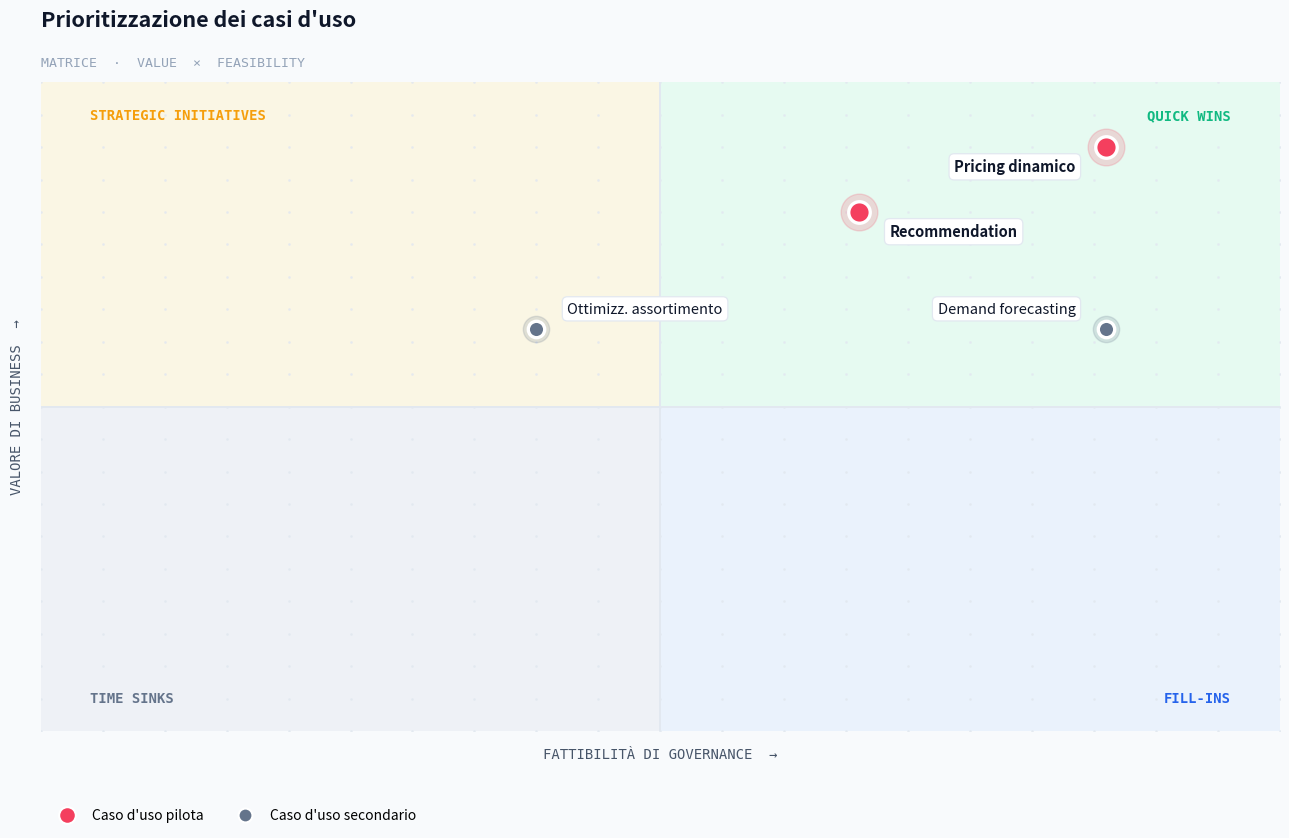
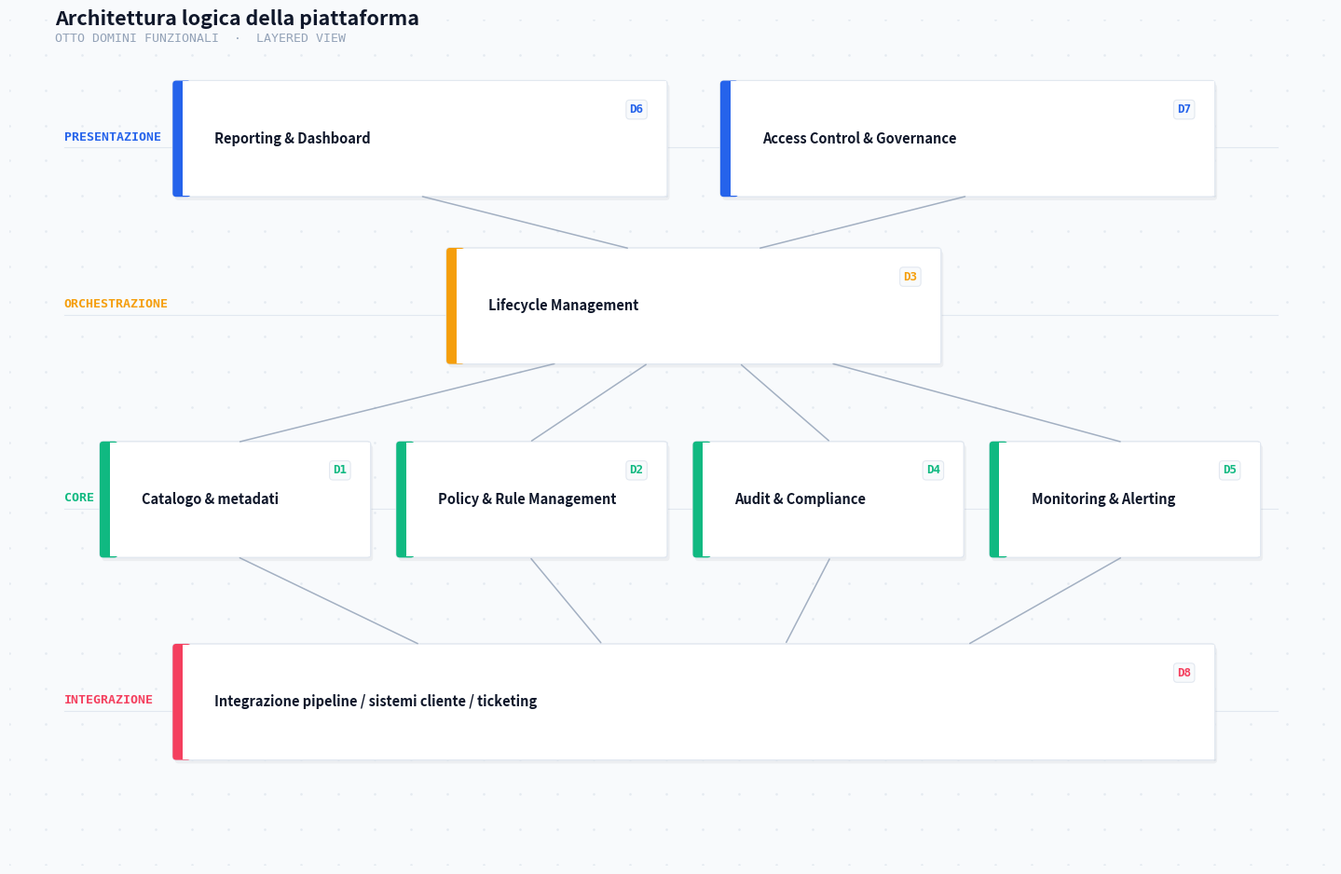
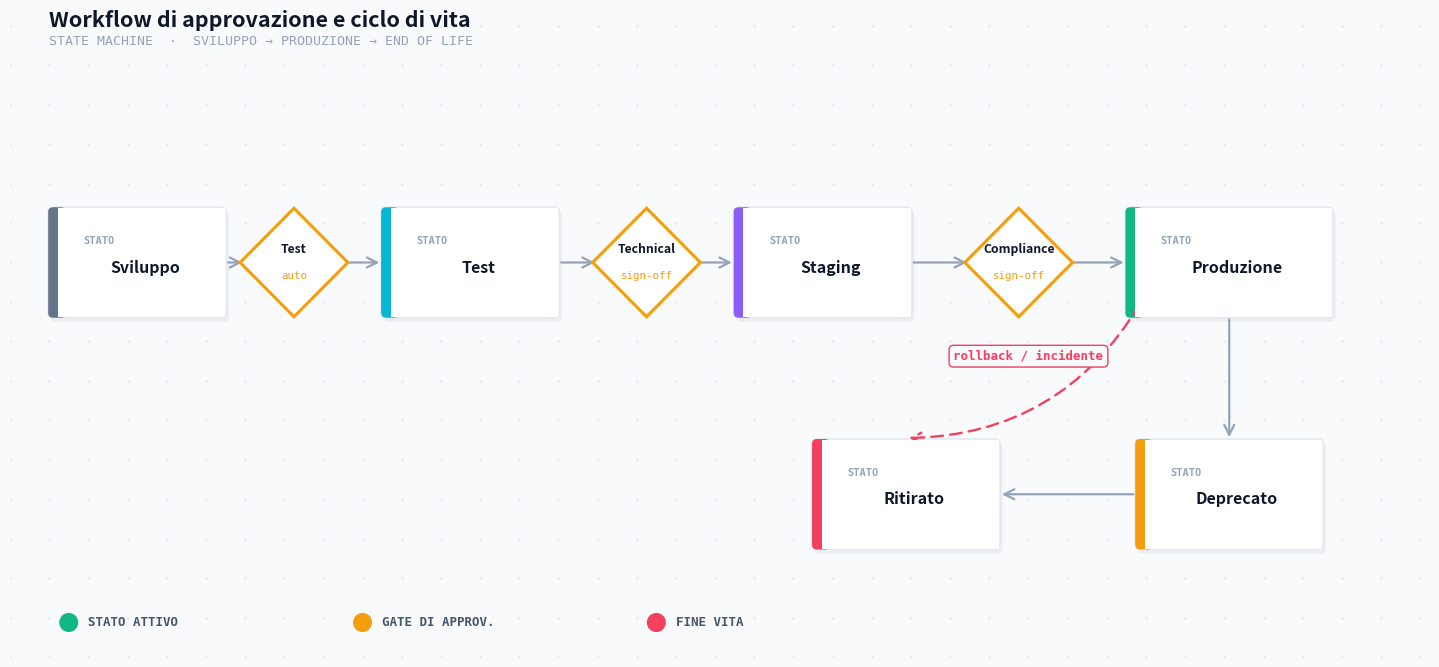
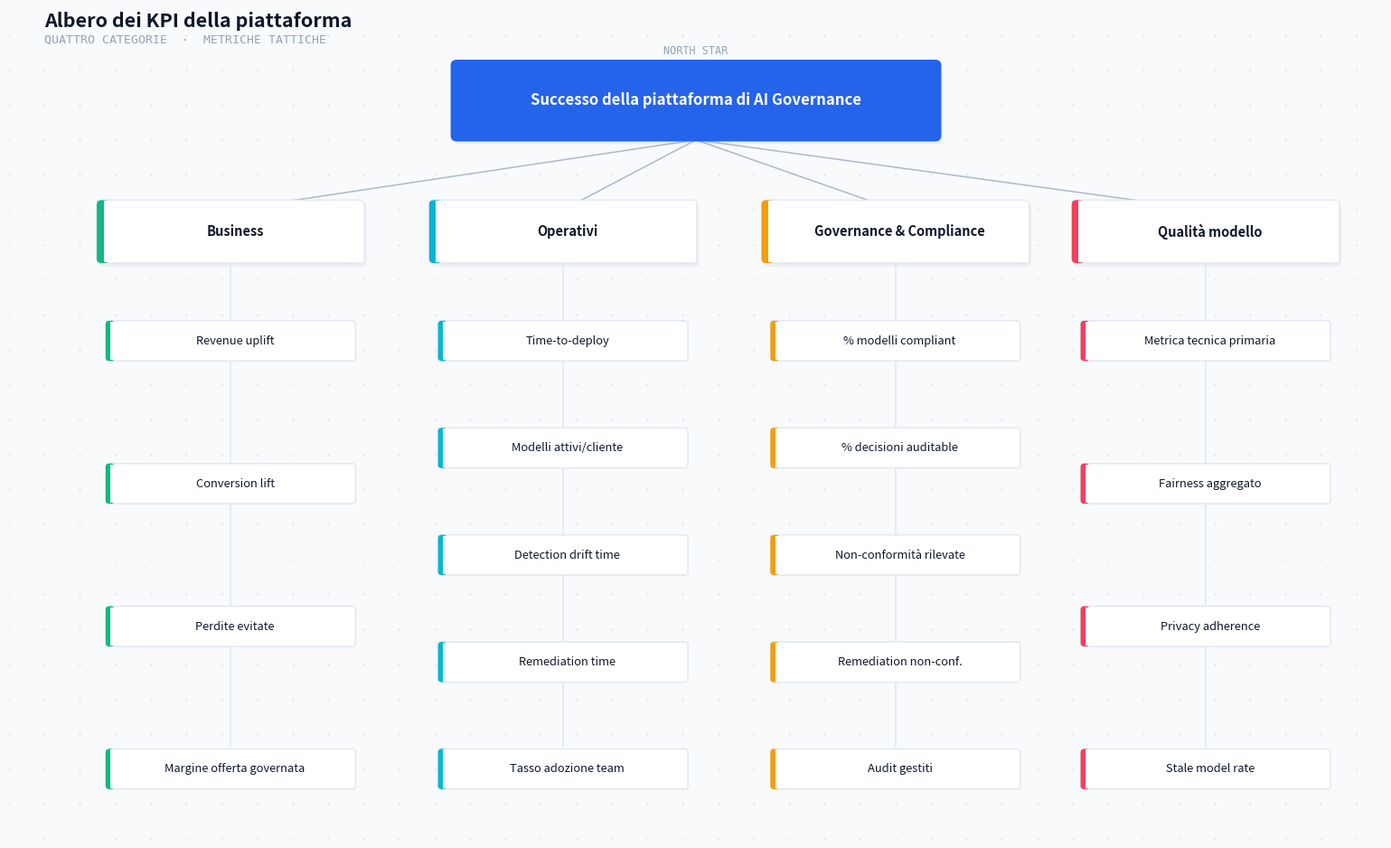
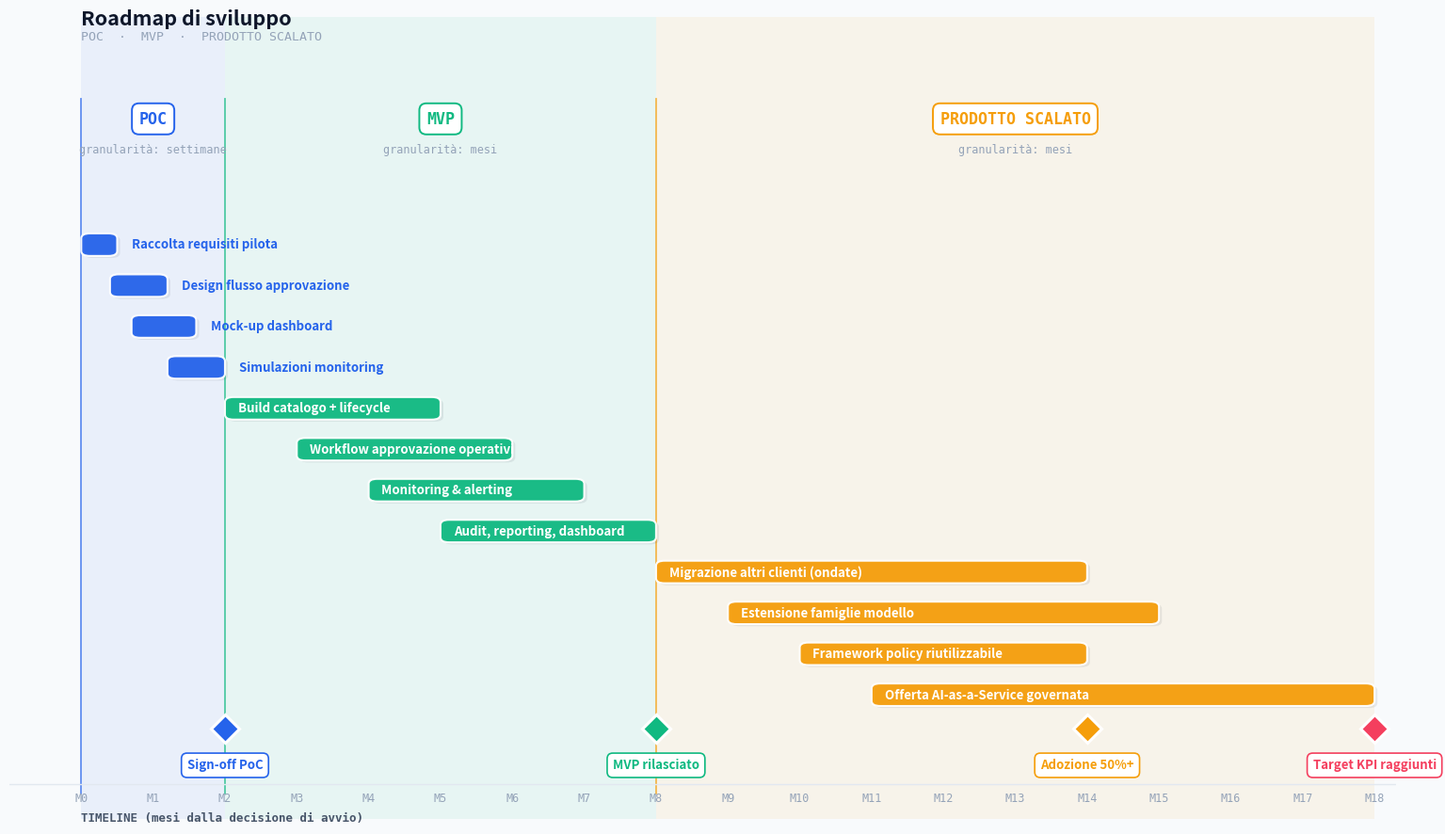
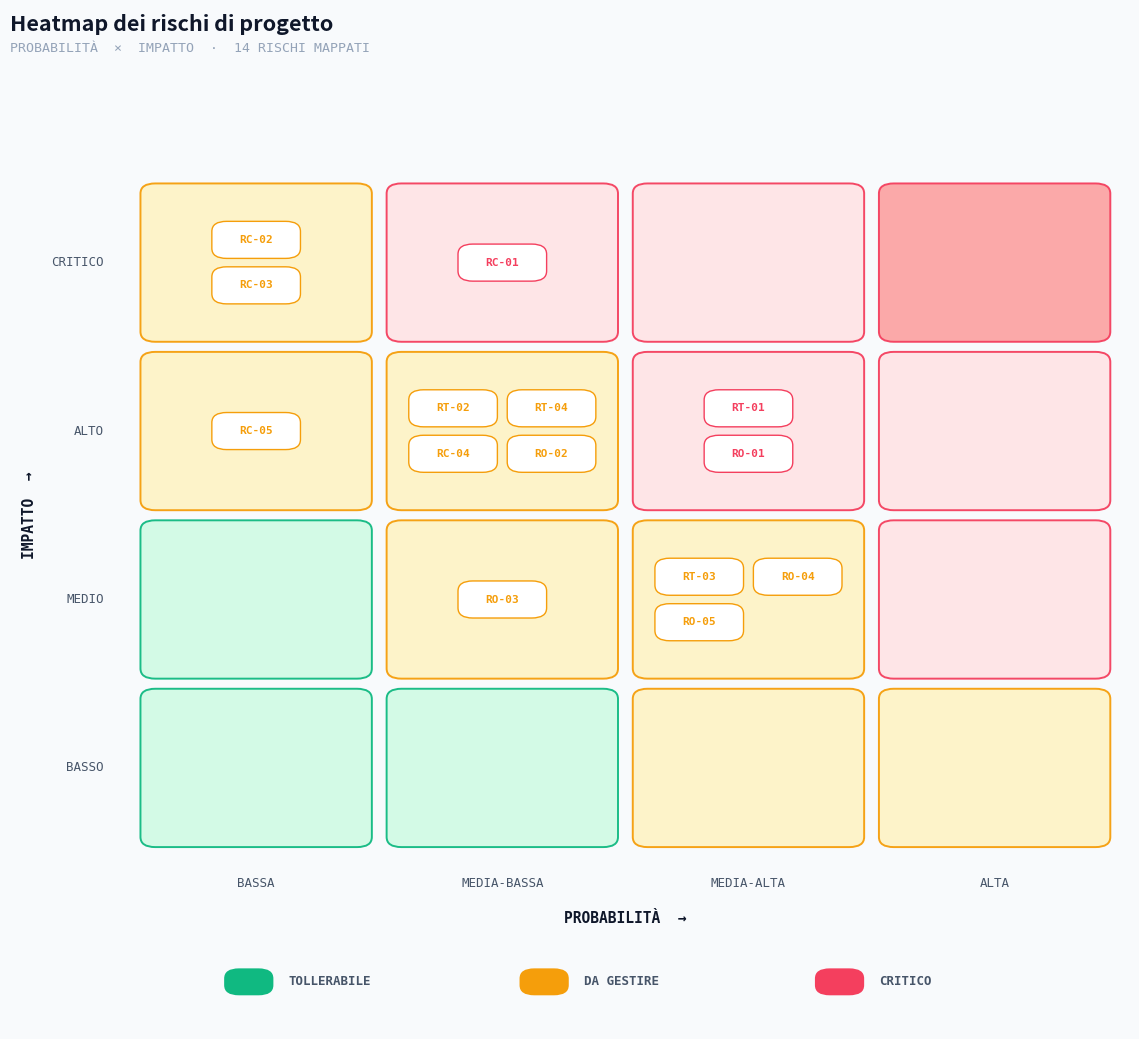
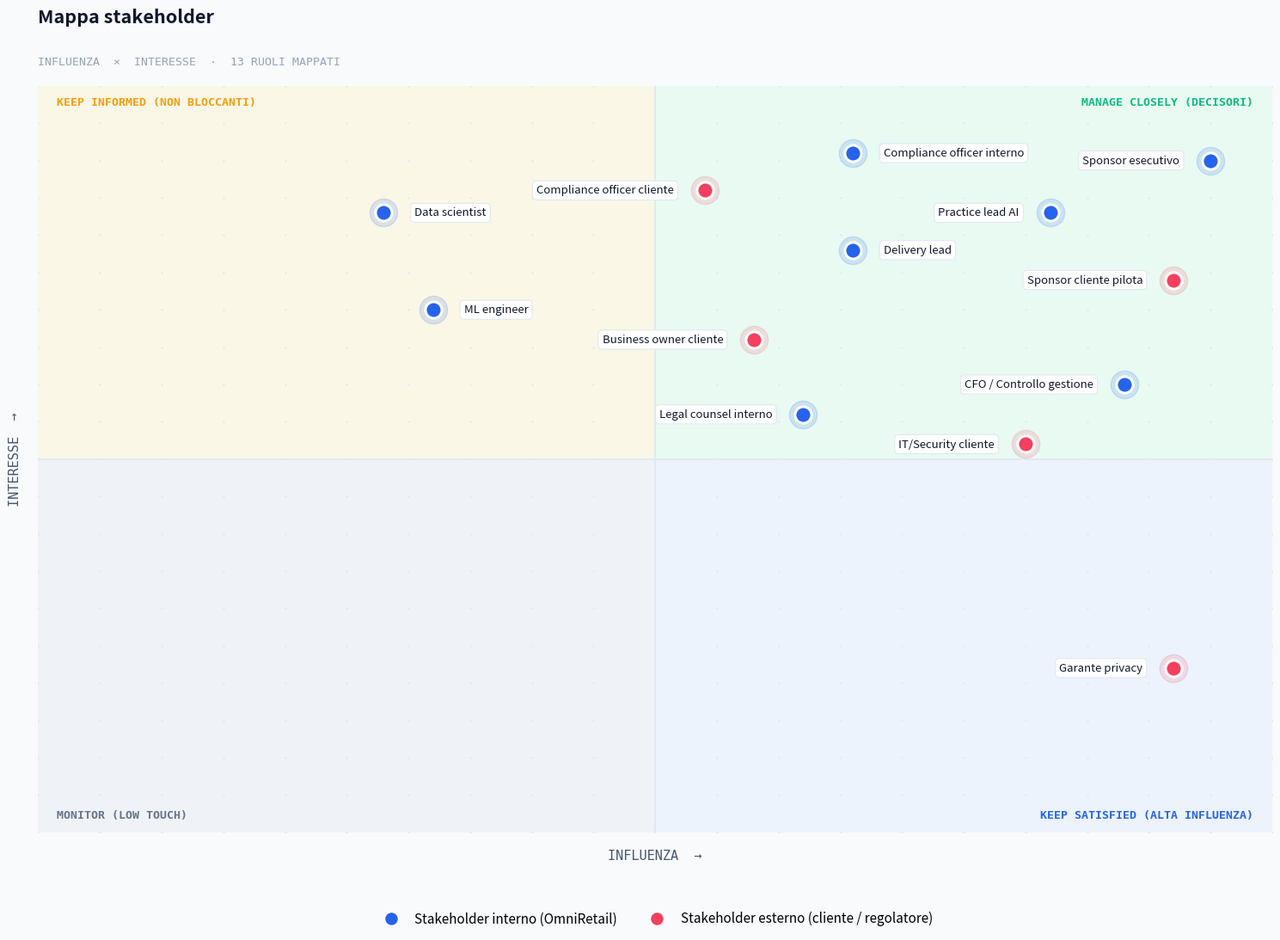

The script that saved these images, in order:
"""
Tech-style diagram generator for the OmniRetail AI Governance capstone.
Run this script from inside the diagrams/ directory to regenerate all 7 PNGs.
This file is a staging area; the canonical source is the notebook 00_generate_diagrams.ipynb.
"""

from collections import defaultdict

import matplotlib.pyplot as plt
import matplotlib.patches as mpatches
from matplotlib.patches import FancyBboxPatch, FancyArrowPatch, Rectangle, Polygon, Circle
from matplotlib.lines import Line2D
import numpy as np


# === Palette and shared style ============================================

BG          = '#F8FAFC'
SURFACE     = '#FFFFFF'
BORDER      = '#E2E8F0'
BORDER_SOFT = '#F1F5F9'
INK         = '#0F172A'
INK_SOFT    = '#475569'
INK_MUTED   = '#94A3B8'

ACCENT = {
    'blue':    '#2563EB',
    'cyan':    '#06B6D4',
    'emerald': '#10B981',
    'amber':   '#F59E0B',
    'rose':    '#F43F5E',
    'violet':  '#8B5CF6',
    'slate':   '#64748B',
}

TINT = {  # 12 percent washes
    'blue':    '#DBEAFE',
    'cyan':    '#CFFAFE',
    'emerald': '#D1FAE5',
    'amber':   '#FEF3C7',
    'rose':    '#FFE4E6',
    'violet':  '#EDE9FE',
    'slate':   '#E2E8F0',
}

DPI = 170
MONO = 'DejaVu Sans Mono'


def tech_canvas(figsize):
    """Standard light tech canvas with subtle dot grid background."""
    fig, ax = plt.subplots(figsize=figsize)
    fig.patch.set_facecolor(BG)
    ax.set_facecolor(BG)
    for spine in ax.spines.values():
        spine.set_visible(False)
    ax.tick_params(length=0)
    return fig, ax


def dot_grid(ax, xmin, xmax, ymin, ymax, step=0.25, color=BORDER, size=2):
    xs = np.arange(xmin, xmax + step / 2, step)
    ys = np.arange(ymin, ymax + step / 2, step)
    xv, yv = np.meshgrid(xs, ys)
    ax.scatter(xv.flatten(), yv.flatten(), s=size,
               color=color, zorder=0, alpha=0.7)


def title_block(ax, x, y, title, subtitle=None, ha='left'):
    ax.text(x, y, title, fontsize=15.5, fontweight='bold',
            color=INK, ha=ha, va='bottom')
    if subtitle:
        ax.text(x, y - 0.04, subtitle, fontsize=9.5, color=INK_MUTED,
                family=MONO, ha=ha, va='top')


def card(ax, x, y, w, h, fill=SURFACE, border=BORDER, lw=1.1,
         radius=0.04, shadow=True, accent=None, accent_w=0.06,
         zorder=2):
    if shadow:
        sh = FancyBboxPatch((x + 0.025, y - 0.04), w, h,
                            boxstyle=f'round,pad=0.01,rounding_size={radius}',
                            facecolor='#0F172A', edgecolor='none',
                            alpha=0.05, zorder=zorder - 1)
        ax.add_patch(sh)
    box = FancyBboxPatch((x, y), w, h,
                         boxstyle=f'round,pad=0.01,rounding_size={radius}',
                         facecolor=fill, edgecolor=border, linewidth=lw,
                         zorder=zorder)
    ax.add_patch(box)
    if accent:
        accent_rect = FancyBboxPatch((x, y), accent_w, h,
                                     boxstyle=f'round,pad=0.01,rounding_size={radius}',
                                     facecolor=accent, edgecolor='none',
                                     zorder=zorder + 1)
        ax.add_patch(accent_rect)
        clip = Rectangle((x + accent_w * 0.55, y), w - accent_w * 0.55, h,
                         facecolor=fill, edgecolor='none', zorder=zorder + 2)
        ax.add_patch(clip)


def chip(ax, x, y, text, fill=TINT['slate'], color=INK_SOFT,
         pad_w=0.06, pad_h=0.04, fontsize=8.5, mono=True, weight='bold',
         border=None, zorder=5):
    family = MONO if mono else None
    txt = ax.text(x, y, text, fontsize=fontsize, color=color,
                  family=family, fontweight=weight,
                  ha='center', va='center', zorder=zorder + 1)
    # Manual sized chip approximation using bbox
    txt.set_bbox(dict(boxstyle=f'round,pad=0.35',
                      facecolor=fill, edgecolor=border if border else 'none',
                      linewidth=0.8))
    return txt


def fig1_use_cases():
    fig, ax = tech_canvas((13, 8.5))
    ax.set_xlim(0, 1)
    ax.set_ylim(0, 1)
    ax.set_aspect('auto')

    # quadrant tints
    quad_tints = {
        (1, 1): TINT['emerald'],
        (0, 1): TINT['amber'],
        (1, 0): TINT['blue'],
        (0, 0): TINT['slate'],
    }
    for (qx, qy), color in quad_tints.items():
        x0 = 0.5 if qx else 0.0
        y0 = 0.5 if qy else 0.0
        ax.add_patch(Rectangle((x0, y0), 0.5, 0.5,
                               facecolor=color, edgecolor='none',
                               alpha=0.45, zorder=0))

    dot_grid(ax, 0, 1, 0, 1, step=0.05, color=BORDER, size=1.0)

    # quadrant labels (top-right corner badges)
    quad_labels = [
        (0.96, 0.96, 'Quick Wins',           ACCENT['emerald'], 'right', 'top'),
        (0.04, 0.96, 'Strategic Initiatives', ACCENT['amber'],   'left',  'top'),
        (0.96, 0.04, 'Fill-ins',             ACCENT['blue'],    'right', 'bottom'),
        (0.04, 0.04, 'Time Sinks',           ACCENT['slate'],   'left',  'bottom'),
    ]
    for x, y, label, color, ha, va in quad_labels:
        ax.text(x, y, label.upper(), fontsize=10, fontweight='bold',
                family=MONO, color=color, ha=ha, va=va, zorder=4)

    # axes
    ax.axhline(0.5, color=BORDER, linewidth=1.4, zorder=1)
    ax.axvline(0.5, color=BORDER, linewidth=1.4, zorder=1)

    use_cases = [
        {'name': 'Pricing dinamico',           'value': 0.90, 'feas': 0.86, 'pilot': True},
        {'name': 'Recommendation',             'value': 0.80, 'feas': 0.66, 'pilot': True},
        {'name': 'Demand forecasting',         'value': 0.62, 'feas': 0.86, 'pilot': False},
        {'name': 'Ottimizz. assortimento',     'value': 0.62, 'feas': 0.40, 'pilot': False},
    ]

    label_offsets = {
        'Pricing dinamico':       (-0.025, -0.018, 'right', 'top'),
        'Recommendation':         ( 0.025, -0.018, 'left',  'top'),
        'Demand forecasting':     (-0.025,  0.020, 'right', 'bottom'),
        'Ottimizz. assortimento': ( 0.025,  0.020, 'left',  'bottom'),
    }

    for uc in use_cases:
        color = ACCENT['rose'] if uc['pilot'] else ACCENT['slate']
        # outer halo
        ax.scatter(uc['feas'], uc['value'], s=700 if uc['pilot'] else 360,
                   color=color, alpha=0.18, zorder=2)
        ax.scatter(uc['feas'], uc['value'], s=240 if uc['pilot'] else 140,
                   color=color, edgecolor='white', linewidth=2.4, zorder=3)
        dx, dy, ha, va = label_offsets[uc['name']]
        weight = 'bold' if uc['pilot'] else 'normal'
        ax.text(uc['feas'] + dx, uc['value'] + dy, uc['name'],
                fontsize=10.5, fontweight=weight, color=INK,
                ha=ha, va=va, zorder=4,
                bbox=dict(boxstyle='round,pad=0.35',
                          facecolor=SURFACE, edgecolor=BORDER,
                          linewidth=0.9))

    ax.set_xticks([])
    ax.set_yticks([])
    ax.set_xlabel('FATTIBILITÀ DI GOVERNANCE  →', fontsize=10, family=MONO,
                  color=INK_SOFT, labelpad=12)
    ax.set_ylabel('VALORE DI BUSINESS  →', fontsize=10, family=MONO,
                  color=INK_SOFT, labelpad=12)

    legend = [
        Line2D([0], [0], marker='o', color='none', label='Caso d\'uso pilota',
               markerfacecolor=ACCENT['rose'], markeredgecolor='white',
               markersize=12, markeredgewidth=1.5),
        Line2D([0], [0], marker='o', color='none', label='Caso d\'uso secondario',
               markerfacecolor=ACCENT['slate'], markeredgecolor='white',
               markersize=10, markeredgewidth=1.5),
    ]
    ax.legend(handles=legend, loc='lower left',
              bbox_to_anchor=(0.0, -0.16), ncol=2,
              fontsize=10, frameon=False)

    title_block(ax, 0, 1.08, 'Prioritizzazione dei casi d\'uso',
                subtitle='MATRICE  ·  VALUE  ×  FEASIBILITY')
    plt.tight_layout()
    plt.savefig('01_use_case_prioritization.png', dpi=DPI,
                bbox_inches='tight', facecolor=BG)
    plt.close(fig)


# === Figure 2 - Logical architecture =====================================

fig1_use_cases()


def fig2_architecture():
    fig, ax = tech_canvas((14.5, 9.5))
    ax.set_xlim(0, 14.5)
    ax.set_ylim(0, 9.6)

    dot_grid(ax, 0, 14.5, 0, 9.6, step=0.4, color=BORDER, size=1.0)

    layers = [
        ('PRESENTAZIONE',  7.6, ACCENT['blue']),
        ('ORCHESTRAZIONE', 5.7, ACCENT['amber']),
        ('CORE',           3.5, ACCENT['emerald']),
        ('INTEGRAZIONE',   1.2, ACCENT['rose']),
    ]
    for name, y, color in layers:
        ax.text(0.6, y + 0.6, name, fontsize=9.5, family=MONO,
                color=color, fontweight='bold', ha='left', va='bottom')
        ax.plot([0.6, 13.9], [y + 0.55, y + 0.55],
                color=BORDER, linewidth=0.8, zorder=1)

    def domain_card(x, y, w, h, idx, name, accent_color):
        card(ax, x, y, w, h, accent=accent_color, accent_w=0.18)
        # ID chip top-right
        ax.text(x + w - 0.25, y + h - 0.25, f'D{idx}',
                fontsize=9, family=MONO, fontweight='bold',
                color=accent_color, ha='right', va='top',
                bbox=dict(boxstyle='round,pad=0.3',
                          facecolor=BG, edgecolor=BORDER, linewidth=0.8),
                zorder=5)
        ax.text(x + 0.45, y + h / 2, name, fontsize=10.5, color=INK,
                fontweight='bold', ha='left', va='center', zorder=5)

    # Presentation layer
    domain_card(1.8, 7.6, 5.4, 1.3, 6, 'Reporting & Dashboard',  ACCENT['blue'])
    domain_card(7.8, 7.6, 5.4, 1.3, 7, 'Access Control & Governance', ACCENT['blue'])
    # Orchestration
    domain_card(4.8, 5.7, 5.4, 1.3, 3, 'Lifecycle Management',   ACCENT['amber'])
    # Core
    domain_card(1.0, 3.5, 2.95, 1.3, 1, 'Catalogo & metadati',   ACCENT['emerald'])
    domain_card(4.25, 3.5, 2.95, 1.3, 2, 'Policy & Rule Management', ACCENT['emerald'])
    domain_card(7.5, 3.5, 2.95, 1.3, 4, 'Audit & Compliance',    ACCENT['emerald'])
    domain_card(10.75, 3.5, 2.95, 1.3, 5, 'Monitoring & Alerting', ACCENT['emerald'])
    # Integration
    domain_card(1.8, 1.2, 11.4, 1.3, 8, 'Integrazione pipeline / sistemi cliente / ticketing', ACCENT['rose'])

    def connect(x1, y1, x2, y2):
        a = FancyArrowPatch((x1, y1), (x2, y2),
                            arrowstyle='-', color=INK_MUTED,
                            linewidth=1.1, alpha=0.85, zorder=2)
        ax.add_patch(a)

    # presentation <-> orchestration
    connect(4.5, 7.6, 6.8, 7.0)
    connect(10.5, 7.6, 8.2, 7.0)
    # orchestration <-> core (4 children)
    connect(6.0, 5.7, 2.5, 4.8)
    connect(7.0, 5.7, 5.7, 4.8)
    connect(8.0, 5.7, 9.0, 4.8)
    connect(9.0, 5.7, 12.2, 4.8)
    # core <-> integration
    connect(2.5, 3.5, 4.5, 2.5)
    connect(5.7, 3.5, 6.5, 2.5)
    connect(9.0, 3.5, 8.5, 2.5)
    connect(12.2, 3.5, 10.5, 2.5)

    ax.set_xticks([])
    ax.set_yticks([])
    title_block(ax, 0.5, 9.5, 'Architettura logica della piattaforma',
                subtitle='OTTO DOMINI FUNZIONALI  ·  LAYERED VIEW')
    plt.tight_layout()
    plt.savefig('02_logical_architecture.png', dpi=DPI,
                bbox_inches='tight', facecolor=BG)
    plt.close(fig)


# === Figure 3 - Approval workflow ========================================

fig2_architecture()


def fig3_workflow():
    fig, ax = tech_canvas((14.5, 6.8))
    ax.set_xlim(0, 14.5)
    ax.set_ylim(0, 6.5)

    dot_grid(ax, 0, 14.5, 0, 6.5, step=0.4, color=BORDER, size=1.0)

    def state(x, y, w, h, label, accent):
        card(ax, x, y, w, h, accent=accent, accent_w=0.16, radius=0.05)
        ax.text(x + 0.35, y + h - 0.28, 'STATO',
                fontsize=7.5, family=MONO, color=INK_MUTED,
                fontweight='bold', ha='left', va='top', zorder=5)
        ax.text(x + w / 2 + 0.08, y + h / 2 - 0.05, label,
                fontsize=11.5, fontweight='bold', color=INK,
                ha='center', va='center', zorder=5)

    def gate(x, y, top, bottom):
        # rounded square (hexagon-like) rotated 45
        size = 0.55
        diamond = Polygon([(x, y + size), (x + size, y),
                           (x, y - size), (x - size, y)],
                          facecolor=SURFACE, edgecolor=ACCENT['amber'],
                          linewidth=2.2, zorder=4)
        ax.add_patch(diamond)
        # subtle drop shadow ring
        ax.add_patch(Polygon([(x, y + size - 0.04), (x + size - 0.04, y),
                              (x, y - size + 0.04), (x - size + 0.04, y)],
                             facecolor=TINT['amber'], edgecolor='none',
                             zorder=3))
        ax.text(x, y + 0.13, top, fontsize=8.8, fontweight='bold',
                ha='center', va='center', color=INK, zorder=5)
        ax.text(x, y - 0.13, bottom, fontsize=7.8, family=MONO,
                ha='center', va='center', color=ACCENT['amber'], zorder=5)

    def arrow(x1, y1, x2, y2, color=INK_MUTED, style='-', dashed=False, label=None):
        a = FancyArrowPatch((x1, y1), (x2, y2),
                            arrowstyle='->', mutation_scale=18,
                            color=color, linewidth=1.6,
                            linestyle='--' if dashed else style, zorder=3)
        ax.add_patch(a)

    y_main = 4.0
    state(0.4, y_main - 0.55, 1.8, 1.1, 'Sviluppo',    ACCENT['slate'])
    state(3.8, y_main - 0.55, 1.8, 1.1, 'Test',        ACCENT['cyan'])
    state(7.4, y_main - 0.55, 1.8, 1.1, 'Staging',     ACCENT['violet'])
    state(11.4, y_main - 0.55, 2.1, 1.1, 'Produzione', ACCENT['emerald'])

    state(11.5, 1.1, 1.9, 1.1, 'Deprecato', ACCENT['amber'])
    state(8.2, 1.1, 1.9, 1.1,  'Ritirato',  ACCENT['rose'])

    gate(2.9, y_main, 'Test', 'auto')
    gate(6.5, y_main, 'Technical', 'sign-off')
    gate(10.3, y_main, 'Compliance', 'sign-off')

    arrow(2.2, y_main, 2.4, y_main)
    arrow(3.4, y_main, 3.8, y_main)
    arrow(5.6, y_main, 6.0, y_main)
    arrow(7.0, y_main, 7.4, y_main)
    arrow(9.2, y_main, 9.8, y_main)
    arrow(10.8, y_main, 11.4, y_main)
    # produzione -> deprecato
    arrow(12.45, y_main - 0.55, 12.45, 2.2)
    # deprecato -> ritirato
    arrow(11.5, 1.65, 10.1, 1.65)
    # rollback produzione -> ritirato
    rollback = FancyArrowPatch((11.55, y_main - 0.4), (9.15, 2.22),
                               arrowstyle='->', mutation_scale=18,
                               color=ACCENT['rose'], linewidth=1.7,
                               linestyle=(0, (5, 3)),
                               connectionstyle='arc3,rad=-0.28',
                               zorder=3)
    ax.add_patch(rollback)
    ax.text(10.4, 3.05, 'rollback / incidente',
            fontsize=9, family=MONO, color=ACCENT['rose'],
            fontweight='bold', ha='center', va='center',
            bbox=dict(boxstyle='round,pad=0.35',
                      facecolor=BG, edgecolor=ACCENT['rose'], linewidth=1.0),
            zorder=5)

    # bottom legend
    chip_legend = [
        ('STATO ATTIVO',     ACCENT['emerald']),
        ('GATE DI APPROV.',  ACCENT['amber']),
        ('FINE VITA',        ACCENT['rose']),
    ]
    for i, (txt, color) in enumerate(chip_legend):
        x = 0.6 + i * 3.0
        ax.add_patch(Circle((x, 0.35), 0.09, color=color, zorder=4))
        ax.text(x + 0.2, 0.35, txt, fontsize=9, family=MONO,
                color=INK_SOFT, fontweight='bold', va='center', zorder=4)

    ax.set_xticks([])
    ax.set_yticks([])
    title_block(ax, 0.4, 6.35, 'Workflow di approvazione e ciclo di vita',
                subtitle='STATE MACHINE  ·  SVILUPPO → PRODUZIONE → END OF LIFE')
    plt.tight_layout()
    plt.savefig('03_approval_workflow.png', dpi=DPI,
                bbox_inches='tight', facecolor=BG)
    plt.close(fig)


# === Figure 4 - KPI tree =================================================

fig3_workflow()


def fig4_kpi_tree():
    fig, ax = tech_canvas((15.5, 9.5))
    ax.set_xlim(0, 15.5)
    ax.set_ylim(0, 9.5)
    dot_grid(ax, 0, 15.5, 0, 9.5, step=0.4, color=BORDER, size=1.0)

    # root
    root_w, root_h = 5.5, 0.9
    root_x = 7.75 - root_w / 2
    root_y = 8.0
    card(ax, root_x, root_y, root_w, root_h,
         fill=ACCENT['blue'], border=ACCENT['blue'], accent=None,
         radius=0.06, shadow=True)
    ax.text(7.75, root_y + root_h / 2, 'Successo della piattaforma di AI Governance',
            fontsize=12, fontweight='bold', color='white',
            ha='center', va='center', zorder=5)
    ax.text(7.75, root_y + root_h + 0.05, 'NORTH STAR',
            fontsize=8.5, family=MONO, color=INK_MUTED,
            ha='center', va='bottom', zorder=5)

    categories = [
        (2.5,  'Business',                 ACCENT['emerald']),
        (6.25, 'Operativi',                ACCENT['cyan']),
        (10.0, 'Governance & Compliance',  ACCENT['amber']),
        (13.5, 'Qualità modello',          ACCENT['rose']),
    ]

    # connectors root -> categories
    for cx, _, _ in categories:
        ax.plot([7.75, cx], [root_y, 7.2],
                color=INK_MUTED, linewidth=1.1, alpha=0.75, zorder=1)

    cat_y = 6.6
    cat_w, cat_h = 3.0, 0.7
    for cx, label, color in categories:
        card(ax, cx - cat_w / 2, cat_y, cat_w, cat_h, accent=color, accent_w=0.12,
             radius=0.05)
        ax.text(cx + 0.05, cat_y + cat_h / 2, label, fontsize=10.5,
                fontweight='bold', color=INK, ha='center', va='center', zorder=5)

    kpis = {
        2.5:  ['Revenue uplift', 'Conversion lift', 'Perdite evitate', 'Margine offerta governata'],
        6.25: ['Time-to-deploy', 'Modelli attivi/cliente', 'Detection drift time',
               'Remediation time', 'Tasso adozione team'],
        10.0: ['% modelli compliant', '% decisioni auditable', 'Non-conformità rilevate',
               'Remediation non-conf.', 'Audit gestiti'],
        13.5: ['Metrica tecnica primaria', 'Fairness aggregato', 'Privacy adherence',
               'Stale model rate'],
    }
    color_for = {2.5: ACCENT['emerald'], 6.25: ACCENT['cyan'],
                 10.0: ACCENT['amber'], 13.5: ACCENT['rose']}

    for cx, labels in kpis.items():
        n = len(labels)
        ys = np.linspace(5.7, 0.8, n)
        accent_c = color_for[cx]
        # vertical stem
        ax.plot([cx, cx], [cat_y, ys[-1] + 0.27],
                color=BORDER, linewidth=1.2, zorder=1)
        for label, y in zip(labels, ys):
            ax.plot([cx, cx], [y + 0.27, y + 0.27], color=accent_c,
                    linewidth=2, zorder=1)
            # short horizontal tick
            ax.plot([cx - 0.05, cx + 0.05], [y, y], color=accent_c,
                    linewidth=1.5, zorder=2)
            card(ax, cx - 1.4, y - 0.22, 2.8, 0.44,
                 accent=accent_c, accent_w=0.08, radius=0.04, shadow=False)
            ax.text(cx + 0.05, y, label, fontsize=9.3, color=INK,
                    ha='center', va='center', zorder=5)

    ax.set_xticks([])
    ax.set_yticks([])
    title_block(ax, 0.4, 9.25, 'Albero dei KPI della piattaforma',
                subtitle='QUATTRO CATEGORIE  ·  METRICHE TATTICHE')
    plt.tight_layout()
    plt.savefig('04_kpi_tree.png', dpi=DPI,
                bbox_inches='tight', facecolor=BG)
    plt.close(fig)


# === Figure 5 - Roadmap Gantt ============================================

fig4_kpi_tree()


def fig5_gantt():
    fig, ax = tech_canvas((15.5, 9))
    MONTHS_TOTAL = 18

    tasks = [
        {'name': 'Raccolta requisiti pilota',         'start': 0.0,  'end': 0.5,  'phase': 'poc'},
        {'name': 'Design flusso approvazione',        'start': 0.4,  'end': 1.2,  'phase': 'poc'},
        {'name': 'Mock-up dashboard',                 'start': 0.7,  'end': 1.6,  'phase': 'poc'},
        {'name': 'Simulazioni monitoring',            'start': 1.2,  'end': 2.0,  'phase': 'poc'},
        {'name': 'Build catalogo + lifecycle',        'start': 2.0,  'end': 5.0,  'phase': 'mvp'},
        {'name': 'Workflow approvazione operativi',   'start': 3.0,  'end': 6.0,  'phase': 'mvp'},
        {'name': 'Monitoring & alerting',             'start': 4.0,  'end': 7.0,  'phase': 'mvp'},
        {'name': 'Audit, reporting, dashboard',       'start': 5.0,  'end': 8.0,  'phase': 'mvp'},
        {'name': 'Migrazione altri clienti (ondate)', 'start': 8.0,  'end': 14.0, 'phase': 'scale'},
        {'name': 'Estensione famiglie modello',       'start': 9.0,  'end': 15.0, 'phase': 'scale'},
        {'name': 'Framework policy riutilizzabile',   'start': 10.0, 'end': 14.0, 'phase': 'scale'},
        {'name': 'Offerta AI-as-a-Service governata', 'start': 11.0, 'end': 18.0, 'phase': 'scale'},
    ]
    color_for = {'poc': ACCENT['blue'], 'mvp': ACCENT['emerald'], 'scale': ACCENT['amber']}

    ax.set_xlim(-1.0, MONTHS_TOTAL + 0.3)
    ax.set_ylim(-3.0, len(tasks) + 4.6)

    # phase bands
    for x0, x1, phase, label in [
        (0, 2, 'poc', 'POC'),
        (2, 8, 'mvp', 'MVP'),
        (8, 18, 'scale', 'PRODOTTO SCALATO'),
    ]:
        ax.axvspan(x0, x1, facecolor=color_for[phase], alpha=0.07, zorder=0)
        ax.plot([x0, x0], [-2.4, len(tasks) + 2.6], color=color_for[phase],
                linewidth=1.3, alpha=0.7, zorder=1)

    # phase header chips
    headers = [(1.0, 'POC', 'granularità: settimane', ACCENT['blue']),
               (5.0, 'MVP', 'granularità: mesi',     ACCENT['emerald']),
               (13.0,'PRODOTTO SCALATO', 'granularità: mesi', ACCENT['amber'])]
    for x, h, sub, color in headers:
        ax.text(x, len(tasks) + 2.1, h, fontsize=12, fontweight='bold',
                family=MONO, color=color, ha='center', va='center', zorder=4,
                bbox=dict(boxstyle='round,pad=0.45', facecolor=SURFACE,
                          edgecolor=color, linewidth=1.4))
        ax.text(x, len(tasks) + 1.35, sub, fontsize=8.5, family=MONO,
                color=INK_MUTED, ha='center', va='center', zorder=4)

    # bars
    LABEL_MIN_WIDTH = 1.7
    for i, t in enumerate(tasks):
        y = len(tasks) - i - 1
        duration = t['end'] - t['start']
        color = color_for[t['phase']]
        # bar shadow
        ax.add_patch(FancyBboxPatch((t['start'] + 0.04, y - 0.30), duration, 0.55,
                                    boxstyle='round,pad=0,rounding_size=0.12',
                                    facecolor='#0F172A', alpha=0.08,
                                    edgecolor='none', zorder=2))
        # bar
        ax.add_patch(FancyBboxPatch((t['start'], y - 0.25), duration, 0.55,
                                    boxstyle='round,pad=0,rounding_size=0.12',
                                    facecolor=color, alpha=0.95,
                                    edgecolor='white', linewidth=1.5, zorder=3))
        if duration >= LABEL_MIN_WIDTH:
            ax.text(t['start'] + 0.18, y + 0.02, t['name'],
                    va='center', ha='left', fontsize=9.5,
                    color='white', fontweight='bold', zorder=4)
        else:
            ax.text(t['end'] + 0.2, y + 0.02, t['name'],
                    va='center', ha='left', fontsize=9.5,
                    color=color, fontweight='bold', zorder=4)

    # milestones
    milestones = [
        (2,  'Sign-off PoC',         ACCENT['blue']),
        (8,  'MVP rilasciato',       ACCENT['emerald']),
        (14, 'Adozione 50%+',        ACCENT['amber']),
        (18, 'Target KPI raggiunti', ACCENT['rose']),
    ]
    for m_x, m_label, m_color in milestones:
        ax.plot(m_x, -0.8, marker='D', markersize=15,
                color=m_color, markeredgecolor='white',
                markeredgewidth=2.2, zorder=5)
        ax.text(m_x, -1.7, m_label, ha='center', va='center', fontsize=9.5,
                color=m_color, fontweight='bold', zorder=5,
                bbox=dict(boxstyle='round,pad=0.45', facecolor=SURFACE,
                          edgecolor=m_color, linewidth=1.2))

    # x-axis as month chips
    ax.set_yticks([])
    ax.set_xticks([])
    for i in range(0, MONTHS_TOTAL + 1):
        ax.text(i, -2.5, f'M{i}', fontsize=8.5, family=MONO,
                color=INK_MUTED, ha='center', va='center')
    ax.axhline(-2.15, color=BORDER, linewidth=1.0, zorder=1)
    ax.text(0, -2.85, 'TIMELINE (mesi dalla decisione di avvio)',
            fontsize=9, family=MONO, color=INK_SOFT,
            fontweight='bold', ha='left', va='top')

    title_block(ax, 0, len(tasks) + 4.3, 'Roadmap di sviluppo',
                subtitle='POC  ·  MVP  ·  PRODOTTO SCALATO')
    plt.tight_layout()
    plt.savefig('05_roadmap_gantt.png', dpi=DPI,
                bbox_inches='tight', facecolor=BG)
    plt.close(fig)


# === Figure 6 - Risk heatmap =============================================

fig5_gantt()


def fig6_risk_heatmap():
    fig, ax = tech_canvas((11.5, 10.5))
    ax.set_xlim(-0.5, 4.05)
    ax.set_ylim(-1.05, 5.0)
    ax.set_aspect('auto')

    # severity tiers: score = p + i (2..8). We use cell-specific colour ramps.
    grid_colors = [
        [TINT['emerald'], TINT['emerald'], TINT['amber'], TINT['amber']],
        [TINT['emerald'], TINT['amber'],   TINT['amber'], TINT['rose']],
        [TINT['amber'],   TINT['amber'],   TINT['rose'],  TINT['rose']],
        [TINT['amber'],   TINT['rose'],    TINT['rose'],  '#FCA5A5'],
    ]
    border_colors = [
        [ACCENT['emerald'], ACCENT['emerald'], ACCENT['amber'], ACCENT['amber']],
        [ACCENT['emerald'], ACCENT['amber'],   ACCENT['amber'], ACCENT['rose']],
        [ACCENT['amber'],   ACCENT['amber'],   ACCENT['rose'],  ACCENT['rose']],
        [ACCENT['amber'],   ACCENT['rose'],    ACCENT['rose'],  ACCENT['rose']],
    ]

    for i in range(4):
        for j in range(4):
            ax.add_patch(FancyBboxPatch((j + 0.03, i + 0.03), 0.94, 0.94,
                                        boxstyle='round,pad=0,rounding_size=0.06',
                                        facecolor=grid_colors[i][j],
                                        edgecolor=border_colors[i][j],
                                        linewidth=1.4, alpha=0.95, zorder=2))

    risks = [
        {'id': 'RT-01', 'p': 3, 'i': 3},
        {'id': 'RT-02', 'p': 2, 'i': 3},
        {'id': 'RT-03', 'p': 3, 'i': 2},
        {'id': 'RT-04', 'p': 2, 'i': 3},
        {'id': 'RC-01', 'p': 2, 'i': 4},
        {'id': 'RC-02', 'p': 1, 'i': 4},
        {'id': 'RC-03', 'p': 1, 'i': 4},
        {'id': 'RC-04', 'p': 2, 'i': 3},
        {'id': 'RC-05', 'p': 1, 'i': 3},
        {'id': 'RO-01', 'p': 3, 'i': 3},
        {'id': 'RO-02', 'p': 2, 'i': 3},
        {'id': 'RO-03', 'p': 2, 'i': 2},
        {'id': 'RO-04', 'p': 3, 'i': 2},
        {'id': 'RO-05', 'p': 3, 'i': 2},
    ]

    cell_risks = defaultdict(list)
    for r in risks:
        cell_risks[(r['p'], r['i'])].append(r['id'])

    for (p, i), ids in cell_risks.items():
        n = len(ids)
        cell_x = p - 1 + 0.5
        cell_y = i - 1 + 0.5
        # arrange in compact grid inside cell
        cols = 2 if n > 2 else 1
        rows = (n + cols - 1) // cols
        chip_w = 0.36
        chip_h = 0.22
        gap_x = 0.04
        gap_y = 0.05
        total_w = cols * chip_w + (cols - 1) * gap_x
        total_h = rows * chip_h + (rows - 1) * gap_y
        x0 = cell_x - total_w / 2
        y0 = cell_y - total_h / 2
        accent_c = border_colors[i - 1][p - 1]
        for k, rid in enumerate(ids):
            r = k // cols
            c = k % cols
            cx = x0 + c * (chip_w + gap_x)
            cy = y0 + (rows - 1 - r) * (chip_h + gap_y)
            ax.add_patch(FancyBboxPatch((cx, cy), chip_w, chip_h,
                                        boxstyle='round,pad=0,rounding_size=0.06',
                                        facecolor=SURFACE,
                                        edgecolor=accent_c, linewidth=1.0,
                                        zorder=4))
            ax.text(cx + chip_w / 2, cy + chip_h / 2, rid,
                    fontsize=8, family=MONO, fontweight='bold',
                    color=accent_c, ha='center', va='center', zorder=5)

    p_labels = ['Bassa', 'Media-bassa', 'Media-alta', 'Alta']
    i_labels = ['Basso', 'Medio', 'Alto', 'Critico']
    for j, lab in enumerate(p_labels):
        ax.text(j + 0.5, -0.15, lab.upper(), fontsize=9, family=MONO,
                color=INK_SOFT, ha='center', va='top')
    for i, lab in enumerate(i_labels):
        ax.text(-0.12, i + 0.5, lab.upper(), fontsize=9, family=MONO,
                color=INK_SOFT, ha='right', va='center', rotation=0)

    ax.text(2.0, -0.35, 'PROBABILITÀ  →', fontsize=10.5, family=MONO,
            color=INK, fontweight='bold', ha='center', va='top')
    ax.text(-0.42, 2.0, 'IMPATTO  →', fontsize=10.5, family=MONO,
            color=INK, fontweight='bold', ha='center', va='center', rotation=90)

    # severity legend at bottom
    severity_legend = [
        ('Tollerabile', ACCENT['emerald']),
        ('Da gestire',  ACCENT['amber']),
        ('Critico',     ACCENT['rose']),
    ]
    for k, (lab, color) in enumerate(severity_legend):
        x = 0.5 + k * 1.2
        ax.add_patch(FancyBboxPatch((x - 0.13, -0.85), 0.20, 0.16,
                                    boxstyle='round,pad=0,rounding_size=0.06',
                                    facecolor=color, edgecolor='none', zorder=4))
        ax.text(x + 0.13, -0.77, lab.upper(), fontsize=9, family=MONO,
                color=INK_SOFT, fontweight='bold', va='center', ha='left', zorder=4)

    ax.set_xticks([])
    ax.set_yticks([])
    title_block(ax, -0.5, 4.85, 'Heatmap dei rischi di progetto',
                subtitle='PROBABILITÀ  ×  IMPATTO  ·  14 RISCHI MAPPATI')
    plt.tight_layout()
    plt.savefig('06_risk_heatmap.png', dpi=DPI,
                bbox_inches='tight', facecolor=BG)
    plt.close(fig)


# === Figure 7 - Stakeholder map ==========================================

fig6_risk_heatmap()


def fig7_stakeholders():
    fig, ax = tech_canvas((15, 11))
    ax.set_xlim(0, 1)
    ax.set_ylim(0, 1)

    quad = [
        ((0.5, 0.5), TINT['emerald']),
        ((0.0, 0.5), TINT['amber']),
        ((0.5, 0.0), TINT['blue']),
        ((0.0, 0.0), TINT['slate']),
    ]
    for (x0, y0), color in quad:
        ax.add_patch(Rectangle((x0, y0), 0.5, 0.5,
                               facecolor=color, edgecolor='none',
                               alpha=0.4, zorder=0))

    dot_grid(ax, 0, 1, 0, 1, step=0.05, color=BORDER, size=0.9)

    ax.axhline(0.5, color=BORDER, linewidth=1.4, zorder=1)
    ax.axvline(0.5, color=BORDER, linewidth=1.4, zorder=1)

    quad_labels = [
        (0.985, 0.985, 'Manage closely (decisori)',            ACCENT['emerald'], 'right', 'top'),
        (0.015, 0.985, 'Keep informed (non bloccanti)',        ACCENT['amber'],   'left',  'top'),
        (0.985, 0.015, 'Keep satisfied (alta influenza)',      ACCENT['blue'],    'right', 'bottom'),
        (0.015, 0.015, 'Monitor (low touch)',                  ACCENT['slate'],   'left',  'bottom'),
    ]
    for x, y, label, color, ha, va in quad_labels:
        ax.text(x, y, label.upper(), fontsize=9.5, fontweight='bold',
                family=MONO, color=color, ha=ha, va=va, zorder=5)

    stakeholders = [
        {'name': 'Sponsor esecutivo',          'inf': 0.95, 'int': 0.90, 'type': 'i', 'dx': -0.025, 'dy':  0.000, 'ha': 'right', 'va': 'center'},
        {'name': 'Practice lead AI',           'inf': 0.82, 'int': 0.83, 'type': 'i', 'dx': -0.025, 'dy':  0.000, 'ha': 'right', 'va': 'center'},
        {'name': 'Sponsor cliente pilota',     'inf': 0.92, 'int': 0.74, 'type': 'e', 'dx': -0.025, 'dy':  0.000, 'ha': 'right', 'va': 'center'},
        {'name': 'CFO / Controllo gestione',   'inf': 0.88, 'int': 0.60, 'type': 'i', 'dx': -0.025, 'dy':  0.000, 'ha': 'right', 'va': 'center'},
        {'name': 'IT/Security cliente',        'inf': 0.80, 'int': 0.52, 'type': 'e', 'dx': -0.025, 'dy':  0.000, 'ha': 'right', 'va': 'center'},
        {'name': 'Garante privacy',            'inf': 0.92, 'int': 0.22, 'type': 'e', 'dx': -0.025, 'dy':  0.000, 'ha': 'right', 'va': 'center'},
        {'name': 'Compliance officer interno', 'inf': 0.66, 'int': 0.91, 'type': 'i', 'dx':  0.025, 'dy':  0.000, 'ha': 'left',  'va': 'center'},
        {'name': 'Legal counsel interno',      'inf': 0.62, 'int': 0.56, 'type': 'i', 'dx': -0.025, 'dy':  0.000, 'ha': 'right', 'va': 'center'},
        {'name': 'Delivery lead',              'inf': 0.66, 'int': 0.78, 'type': 'i', 'dx':  0.025, 'dy':  0.000, 'ha': 'left',  'va': 'center'},
        {'name': 'Data scientist',             'inf': 0.28, 'int': 0.83, 'type': 'i', 'dx':  0.025, 'dy':  0.000, 'ha': 'left',  'va': 'center'},
        {'name': 'ML engineer',                'inf': 0.32, 'int': 0.70, 'type': 'i', 'dx':  0.025, 'dy':  0.000, 'ha': 'left',  'va': 'center'},
        {'name': 'Compliance officer cliente', 'inf': 0.54, 'int': 0.86, 'type': 'e', 'dx': -0.025, 'dy':  0.000, 'ha': 'right', 'va': 'center'},
        {'name': 'Business owner cliente',     'inf': 0.58, 'int': 0.66, 'type': 'e', 'dx': -0.025, 'dy':  0.000, 'ha': 'right', 'va': 'center'},
    ]

    for s in stakeholders:
        color = ACCENT['blue'] if s['type'] == 'i' else ACCENT['rose']
        ax.scatter(s['inf'], s['int'], s=540, color=color, alpha=0.15, zorder=2)
        ax.scatter(s['inf'], s['int'], s=190, color=color,
                   edgecolor='white', linewidth=2.2, zorder=3)
        ax.text(s['inf'] + s['dx'], s['int'] + s['dy'], s['name'],
                fontsize=9.5, color=INK, ha=s['ha'], va=s['va'], zorder=4,
                bbox=dict(boxstyle='round,pad=0.35', facecolor=SURFACE,
                          edgecolor=BORDER, linewidth=0.8))

    ax.set_xticks([])
    ax.set_yticks([])
    ax.set_xlabel('INFLUENZA  →', fontsize=11, family=MONO,
                  color=INK_SOFT, labelpad=14)
    ax.set_ylabel('INTERESSE  →', fontsize=11, family=MONO,
                  color=INK_SOFT, labelpad=14)

    legend = [
        Line2D([0], [0], marker='o', color='none', label='Stakeholder interno (OmniRetail)',
               markerfacecolor=ACCENT['blue'], markeredgecolor='white',
               markersize=12, markeredgewidth=1.6),
        Line2D([0], [0], marker='o', color='none', label='Stakeholder esterno (cliente / regolatore)',
               markerfacecolor=ACCENT['rose'], markeredgecolor='white',
               markersize=12, markeredgewidth=1.6),
    ]
    ax.legend(handles=legend, loc='upper center',
              bbox_to_anchor=(0.5, -0.09), ncol=2,
              fontsize=11, frameon=False)

    title_block(ax, 0, 1.08, 'Mappa stakeholder',
                subtitle='INFLUENZA  ×  INTERESSE  ·  13 RUOLI MAPPATI')
    plt.tight_layout()
    plt.savefig('07_stakeholder_map.png', dpi=DPI,
                bbox_inches='tight', facecolor=BG)
    plt.close(fig)

fig7_stakeholders()
